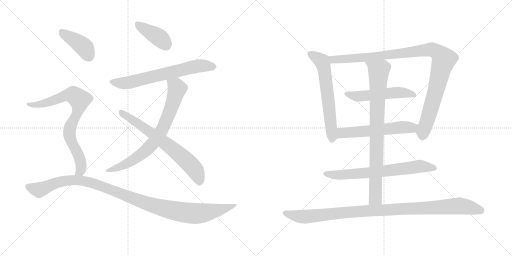
t = 0.00 s
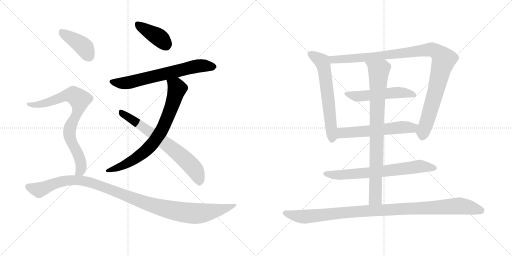
t = 2.36 s
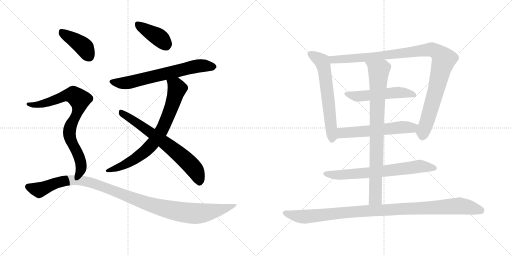
t = 4.71 s
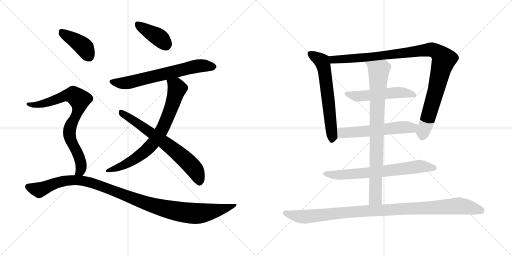
t = 7.07 s
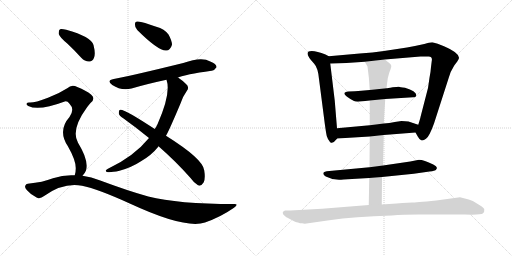
t = 9.43 s
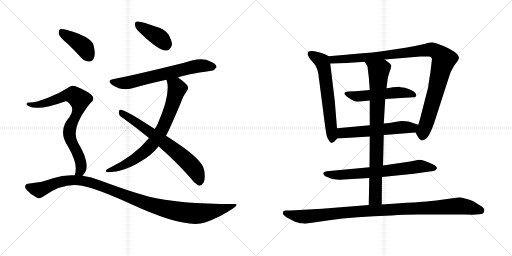
t = 11.78 s

The animated SVG that drew these frames (rendered in a browser with its animation timeline set to each time). Animation: 14 CSS @keyframes rules; one cycle of 11.78 s.

<svg version="1.1" viewBox="0 0 2048 1024" xmlns="http://www.w3.org/2000/svg">
  <g stroke="lightgray" stroke-dasharray="1,1" stroke-width="1" transform="scale(4, 4)">
    <line x1="0" y1="0" x2="256" y2="256"></line>
    <line x1="256" y1="0" x2="0" y2="256"></line>
    <line x1="128" y1="0" x2="128" y2="256"></line>
    <line x1="0" y1="128" x2="256" y2="128"></line>
    <line x1="256" y1="0" x2="512" y2="256"></line>
    <line x1="512" y1="0" x2="256" y2="256"></line>
    <line x1="384" y1="0" x2="384" y2="256"></line>
    <line x1="256" y1="128" x2="512" y2="128"></line>
  </g>
<g transform="scale(1, -1) translate(0, -850)">
   <style type="text/css">
    @keyframes keyframes0 {
      from {
       stroke: black;
       stroke-dashoffset: 402;
       stroke-width: 128;
       }
       57% {
       animation-timing-function: step-end;
       stroke: black;
       stroke-dashoffset: 0;
       stroke-width: 128;
       }
       to {
       stroke: black;
       stroke-width: 1024;
       }
       }
       #make-me-a-hanzi-animation-0 {
         animation: keyframes0 0.577148s both;
         animation-delay: 0.000000s;
         animation-timing-function: linear;
       }
    @keyframes keyframes1 {
      from {
       stroke: black;
       stroke-dashoffset: 668;
       stroke-width: 128;
       }
       68% {
       animation-timing-function: step-end;
       stroke: black;
       stroke-dashoffset: 0;
       stroke-width: 128;
       }
       to {
       stroke: black;
       stroke-width: 1024;
       }
       }
       #make-me-a-hanzi-animation-1 {
         animation: keyframes1 0.793620s both;
         animation-delay: 0.577148s;
         animation-timing-function: linear;
       }
    @keyframes keyframes2 {
      from {
       stroke: black;
       stroke-dashoffset: 756;
       stroke-width: 128;
       }
       71% {
       animation-timing-function: step-end;
       stroke: black;
       stroke-dashoffset: 0;
       stroke-width: 128;
       }
       to {
       stroke: black;
       stroke-width: 1024;
       }
       }
       #make-me-a-hanzi-animation-2 {
         animation: keyframes2 0.865234s both;
         animation-delay: 1.370768s;
         animation-timing-function: linear;
       }
    @keyframes keyframes3 {
      from {
       stroke: black;
       stroke-dashoffset: 681;
       stroke-width: 128;
       }
       69% {
       animation-timing-function: step-end;
       stroke: black;
       stroke-dashoffset: 0;
       stroke-width: 128;
       }
       to {
       stroke: black;
       stroke-width: 1024;
       }
       }
       #make-me-a-hanzi-animation-3 {
         animation: keyframes3 0.804199s both;
         animation-delay: 2.236003s;
         animation-timing-function: linear;
       }
    @keyframes keyframes4 {
      from {
       stroke: black;
       stroke-dashoffset: 410;
       stroke-width: 128;
       }
       57% {
       animation-timing-function: step-end;
       stroke: black;
       stroke-dashoffset: 0;
       stroke-width: 128;
       }
       to {
       stroke: black;
       stroke-width: 1024;
       }
       }
       #make-me-a-hanzi-animation-4 {
         animation: keyframes4 0.583659s both;
         animation-delay: 3.040202s;
         animation-timing-function: linear;
       }
    @keyframes keyframes5 {
      from {
       stroke: black;
       stroke-dashoffset: 795;
       stroke-width: 128;
       }
       72% {
       animation-timing-function: step-end;
       stroke: black;
       stroke-dashoffset: 0;
       stroke-width: 128;
       }
       to {
       stroke: black;
       stroke-width: 1024;
       }
       }
       #make-me-a-hanzi-animation-5 {
         animation: keyframes5 0.896973s both;
         animation-delay: 3.623861s;
         animation-timing-function: linear;
       }
    @keyframes keyframes6 {
      from {
       stroke: black;
       stroke-dashoffset: 1100;
       stroke-width: 128;
       }
       78% {
       animation-timing-function: step-end;
       stroke: black;
       stroke-dashoffset: 0;
       stroke-width: 128;
       }
       to {
       stroke: black;
       stroke-width: 1024;
       }
       }
       #make-me-a-hanzi-animation-6 {
         animation: keyframes6 1.145182s both;
         animation-delay: 4.520833s;
         animation-timing-function: linear;
       }
    @keyframes keyframes7 {
      from {
       stroke: black;
       stroke-dashoffset: 624;
       stroke-width: 128;
       }
       67% {
       animation-timing-function: step-end;
       stroke: black;
       stroke-dashoffset: 0;
       stroke-width: 128;
       }
       to {
       stroke: black;
       stroke-width: 1024;
       }
       }
       #make-me-a-hanzi-animation-7 {
         animation: keyframes7 0.757812s both;
         animation-delay: 5.666016s;
         animation-timing-function: linear;
       }
    @keyframes keyframes8 {
      from {
       stroke: black;
       stroke-dashoffset: 1048;
       stroke-width: 128;
       }
       77% {
       animation-timing-function: step-end;
       stroke: black;
       stroke-dashoffset: 0;
       stroke-width: 128;
       }
       to {
       stroke: black;
       stroke-width: 1024;
       }
       }
       #make-me-a-hanzi-animation-8 {
         animation: keyframes8 1.102865s both;
         animation-delay: 6.423828s;
         animation-timing-function: linear;
       }
    @keyframes keyframes9 {
      from {
       stroke: black;
       stroke-dashoffset: 528;
       stroke-width: 128;
       }
       63% {
       animation-timing-function: step-end;
       stroke: black;
       stroke-dashoffset: 0;
       stroke-width: 128;
       }
       to {
       stroke: black;
       stroke-width: 1024;
       }
       }
       #make-me-a-hanzi-animation-9 {
         animation: keyframes9 0.679688s both;
         animation-delay: 7.526693s;
         animation-timing-function: linear;
       }
    @keyframes keyframes10 {
      from {
       stroke: black;
       stroke-dashoffset: 575;
       stroke-width: 128;
       }
       65% {
       animation-timing-function: step-end;
       stroke: black;
       stroke-dashoffset: 0;
       stroke-width: 128;
       }
       to {
       stroke: black;
       stroke-width: 1024;
       }
       }
       #make-me-a-hanzi-animation-10 {
         animation: keyframes10 0.717936s both;
         animation-delay: 8.206380s;
         animation-timing-function: linear;
       }
    @keyframes keyframes11 {
      from {
       stroke: black;
       stroke-dashoffset: 696;
       stroke-width: 128;
       }
       69% {
       animation-timing-function: step-end;
       stroke: black;
       stroke-dashoffset: 0;
       stroke-width: 128;
       }
       to {
       stroke: black;
       stroke-width: 1024;
       }
       }
       #make-me-a-hanzi-animation-11 {
         animation: keyframes11 0.816406s both;
         animation-delay: 8.924316s;
         animation-timing-function: linear;
       }
    @keyframes keyframes12 {
      from {
       stroke: black;
       stroke-dashoffset: 852;
       stroke-width: 128;
       }
       73% {
       animation-timing-function: step-end;
       stroke: black;
       stroke-dashoffset: 0;
       stroke-width: 128;
       }
       to {
       stroke: black;
       stroke-width: 1024;
       }
       }
       #make-me-a-hanzi-animation-12 {
         animation: keyframes12 0.943359s both;
         animation-delay: 9.740723s;
         animation-timing-function: linear;
       }
    @keyframes keyframes13 {
      from {
       stroke: black;
       stroke-dashoffset: 1043;
       stroke-width: 128;
       }
       77% {
       animation-timing-function: step-end;
       stroke: black;
       stroke-dashoffset: 0;
       stroke-width: 128;
       }
       to {
       stroke: black;
       stroke-width: 1024;
       }
       }
       #make-me-a-hanzi-animation-13 {
         animation: keyframes13 1.098796s both;
         animation-delay: 10.684082s;
         animation-timing-function: linear;
       }
</style>
<path d="M 549 730 Q 633 646 665 648 Q 681 648 688 671 Q 688 687 674 712 Q 658 734 625 743 Q 573 762 551 764 Q 539 765 540 751 Q 539 741 549 730 Z" fill="lightgray"></path> 
<path d="M 712 540 Q 740 552 846 567 Q 856 566 866 581 Q 867 594 841 604 Q 807 625 733 598 Q 526 547 455 534 Q 424 528 449 510 Q 485 486 526 496 Q 587 514 666 531 L 712 540 Z" fill="lightgray"></path> 
<path d="M 664 307 Q 677 329 722 436 Q 731 464 747 486 Q 759 502 744 514 Q 729 529 712 540 C 688 557 659 560 666 531 Q 685 477 630 353 Q 627 350 626 345 Q 623 341 619 334 L 596 298 Q 535 223 430 174 Q 417 167 428 162 Q 441 159 478 167 Q 526 180 564 205 Q 607 230 633 263 Q 633 264 634 265 L 664 307 Z" fill="lightgray"></path> 
<path d="M 634 265 Q 706 202 763 137 Q 776 118 792 109 Q 804 103 815 121 Q 822 137 817 168 Q 814 213 664 307 L 619 334 Q 496 415 481 411 Q 475 410 475 397 Q 476 388 493 377 Q 547 338 596 298 L 634 265 Z" fill="lightgray"></path> 
<path d="M 269 676 Q 296 651 325 619 Q 340 603 358 604 Q 370 604 376 619 Q 383 635 374 670 Q 365 703 265 731 Q 247 735 240 733 Q 234 729 235 714 Q 239 701 269 676 Z" fill="lightgray"></path> 
<path d="M 330 147 Q 339 156 344 168 Q 356 208 312 279 Q 282 331 349 422 Q 355 431 362 438 Q 384 456 364 472 Q 345 488 309 502 Q 287 515 269 497 Q 235 475 192 459 Q 134 437 116 440 Q 109 440 106 435 Q 105 431 113 426 Q 155 405 259 444 Q 269 447 278 435 Q 300 413 278 382 Q 230 328 271 266 Q 304 208 303 176 Q 303 160 299 149 C 293 120 312 123 330 147 Z" fill="lightgray"></path> 
<path d="M 299 149 Q 256 152 212 137 Q 172 121 111 115 Q 104 115 101 107 Q 98 100 107 90 Q 123 71 148 59 Q 160 53 178 67 Q 254 121 328 107 Q 392 94 519 36 Q 741 -67 820 -40 Q 883 -18 936 19 Q 958 35 935 34 Q 713 34 593 64 Q 508 88 401 128 Q 365 143 330 147 L 299 149 Z" fill="lightgray"></path> 
<path d="M 1348 337 L 1339 447 L 1321 596 C 1318 624 1318 624 1315 625 L 1302 632 Q 1268 646 1247 646 Q 1209 646 1256 596 Q 1272 579 1276 534 L 1299 356 Q 1304 319 1307 306 Q 1311 292 1320 282 Q 1330 272 1344 291 L 1349 296 C 1351 298 1350 307 1348 337 Z" fill="lightgray"></path> 
<path d="M 1539 612 L 1682 624 Q 1701 625 1713 624 Q 1731 625 1727 606 L 1724 582 Q 1723 565 1718 539 L 1712 498 L 1682 382 Q 1682 379 1673 351 C 1664 322 1661 322 1662 320 L 1671 304 Q 1678 291 1685 289 Q 1692 286 1704 295 Q 1717 303 1736 356 L 1794 536 Q 1801 564 1817 588 L 1829 604 Q 1835 613 1836 618 Q 1837 639 1776 665 Q 1749 678 1729 681 Q 1717 681 1697 674 Q 1657 665 1628 660 L 1536 646 Q 1492 639 1439 636 L 1315 625 C 1285 622 1291 595 1321 596 L 1386 598 L 1459 603 L 1539 612 Z" fill="lightgray"></path> 
<path d="M 1541 454 L 1652 461 Q 1665 461 1665 469 Q 1667 484 1620 499 Q 1599 502 1596 503 Q 1593 504 1571 501 Q 1549 497 1546 497 L 1479 490 L 1445 487 Q 1420 484 1394 484 Q 1352 479 1416 446 Q 1426 441 1450 445 Q 1474 448 1479 448 L 1541 454 Z" fill="lightgray"></path> 
<path d="M 1673 351 L 1634 364 Q 1621 366 1606 366 L 1579 362 Q 1558 357 1535 356 L 1479 349 L 1348 337 C 1318 334 1319 294 1349 296 L 1479 304 L 1535 310 L 1662 320 C 1692 322 1701 342 1673 351 Z" fill="lightgray"></path> 
<path d="M 1528 142 L 1655 155 L 1704 162 Q 1735 166 1739 168 Q 1744 169 1747 176 Q 1750 183 1733 192 Q 1695 211 1676 211 L 1641 204 L 1532 188 L 1478 181 L 1307 165 L 1300 163 Q 1294 161 1294 159 Q 1290 152 1303 144 Q 1328 131 1356 131 Q 1357 130 1374 132 L 1477 138 L 1528 142 Z" fill="lightgray"></path> 
<path d="M 1546 497 L 1548 514 Q 1549 536 1557 559 Q 1566 582 1565 587 Q 1565 592 1557 598 L 1539 612 C 1515 630 1444 629 1459 603 L 1470 584 Q 1477 536 1479 490 L 1479 448 L 1479 349 L 1479 304 L 1478 181 L 1477 138 L 1475 30 C 1474 0 1527 2 1527 32 L 1528 142 L 1532 188 L 1535 310 L 1535 356 L 1538 405 Q 1540 437 1541 454 L 1546 497 Z" fill="lightgray"></path> 
<path d="M 1219 -45 L 1317 -31 Q 1418 -16 1567 -12 Q 1613 -8 1674 -8 L 1859 -8 Q 1924 -10 1931 -4 Q 1939 1 1937 14 Q 1935 18 1927 24 L 1893 45 Q 1883 51 1840 61 L 1745 48 Q 1659 40 1649 40 Q 1640 40 1586 36 L 1527 32 L 1475 30 L 1288 15 L 1161 8 L 1140 8 Q 1131 5 1131 0 Q 1131 -6 1135 -10 L 1143 -17 Q 1145 -19 1148 -20 L 1180 -37 Q 1182 -37 1200 -43 L 1209 -43 Q 1213 -43 1219 -45 Z" fill="lightgray"></path> 
      <clipPath id="make-me-a-hanzi-clip-0">
      <path d="M 549 730 Q 633 646 665 648 Q 681 648 688 671 Q 688 687 674 712 Q 658 734 625 743 Q 573 762 551 764 Q 539 765 540 751 Q 539 741 549 730 Z" fill="lightgray"></path>
      </clipPath>
      <path clip-path="url(#make-me-a-hanzi-clip-0)" d="M 549 754 L 644 694 L 665 668 " fill="none" id="make-me-a-hanzi-animation-0" stroke-dasharray="274 548" stroke-linecap="round"></path>

      <clipPath id="make-me-a-hanzi-clip-1">
      <path d="M 712 540 Q 740 552 846 567 Q 856 566 866 581 Q 867 594 841 604 Q 807 625 733 598 Q 526 547 455 534 Q 424 528 449 510 Q 485 486 526 496 Q 587 514 666 531 L 712 540 Z" fill="lightgray"></path>
      </clipPath>
      <path clip-path="url(#make-me-a-hanzi-clip-1)" d="M 450 522 L 514 519 L 798 587 L 854 582 " fill="none" id="make-me-a-hanzi-animation-1" stroke-dasharray="540 1080" stroke-linecap="round"></path>

      <clipPath id="make-me-a-hanzi-clip-2">
      <path d="M 664 307 Q 677 329 722 436 Q 731 464 747 486 Q 759 502 744 514 Q 729 529 712 540 C 688 557 659 560 666 531 Q 685 477 630 353 Q 627 350 626 345 Q 623 341 619 334 L 596 298 Q 535 223 430 174 Q 417 167 428 162 Q 441 159 478 167 Q 526 180 564 205 Q 607 230 633 263 Q 633 264 634 265 L 664 307 Z" fill="lightgray"></path>
      </clipPath>
      <path clip-path="url(#make-me-a-hanzi-clip-2)" d="M 674 528 L 706 501 L 706 485 L 662 361 L 625 295 L 592 255 L 535 211 L 482 183 L 433 167 " fill="none" id="make-me-a-hanzi-animation-2" stroke-dasharray="628 1256" stroke-linecap="round"></path>

      <clipPath id="make-me-a-hanzi-clip-3">
      <path d="M 634 265 Q 706 202 763 137 Q 776 118 792 109 Q 804 103 815 121 Q 822 137 817 168 Q 814 213 664 307 L 619 334 Q 496 415 481 411 Q 475 410 475 397 Q 476 388 493 377 Q 547 338 596 298 L 634 265 Z" fill="lightgray"></path>
      </clipPath>
      <path clip-path="url(#make-me-a-hanzi-clip-3)" d="M 483 402 L 576 342 L 715 235 L 771 182 L 798 126 " fill="none" id="make-me-a-hanzi-animation-3" stroke-dasharray="553 1106" stroke-linecap="round"></path>

      <clipPath id="make-me-a-hanzi-clip-4">
      <path d="M 269 676 Q 296 651 325 619 Q 340 603 358 604 Q 370 604 376 619 Q 383 635 374 670 Q 365 703 265 731 Q 247 735 240 733 Q 234 729 235 714 Q 239 701 269 676 Z" fill="lightgray"></path>
      </clipPath>
      <path clip-path="url(#make-me-a-hanzi-clip-4)" d="M 245 725 L 339 659 L 357 624 " fill="none" id="make-me-a-hanzi-animation-4" stroke-dasharray="282 564" stroke-linecap="round"></path>

      <clipPath id="make-me-a-hanzi-clip-5">
      <path d="M 330 147 Q 339 156 344 168 Q 356 208 312 279 Q 282 331 349 422 Q 355 431 362 438 Q 384 456 364 472 Q 345 488 309 502 Q 287 515 269 497 Q 235 475 192 459 Q 134 437 116 440 Q 109 440 106 435 Q 105 431 113 426 Q 155 405 259 444 Q 269 447 278 435 Q 300 413 278 382 Q 230 328 271 266 Q 304 208 303 176 Q 303 160 299 149 C 293 120 312 123 330 147 Z" fill="lightgray"></path>
      </clipPath>
      <path clip-path="url(#make-me-a-hanzi-clip-5)" d="M 113 433 L 139 430 L 176 436 L 278 470 L 293 470 L 318 451 L 313 407 L 284 350 L 277 320 L 280 297 L 308 244 L 324 194 L 321 167 L 307 154 " fill="none" id="make-me-a-hanzi-animation-5" stroke-dasharray="667 1334" stroke-linecap="round"></path>

      <clipPath id="make-me-a-hanzi-clip-6">
      <path d="M 299 149 Q 256 152 212 137 Q 172 121 111 115 Q 104 115 101 107 Q 98 100 107 90 Q 123 71 148 59 Q 160 53 178 67 Q 254 121 328 107 Q 392 94 519 36 Q 741 -67 820 -40 Q 883 -18 936 19 Q 958 35 935 34 Q 713 34 593 64 Q 508 88 401 128 Q 365 143 330 147 L 299 149 Z" fill="lightgray"></path>
      </clipPath>
      <path clip-path="url(#make-me-a-hanzi-clip-6)" d="M 112 103 L 157 91 L 252 126 L 307 129 L 402 107 L 583 37 L 722 2 L 814 -2 L 925 26 " fill="none" id="make-me-a-hanzi-animation-6" stroke-dasharray="972 1944" stroke-linecap="round"></path>

      <clipPath id="make-me-a-hanzi-clip-7">
      <path d="M 1348 337 L 1339 447 L 1321 596 C 1318 624 1318 624 1315 625 L 1302 632 Q 1268 646 1247 646 Q 1209 646 1256 596 Q 1272 579 1276 534 L 1299 356 Q 1304 319 1307 306 Q 1311 292 1320 282 Q 1330 272 1344 291 L 1349 296 C 1351 298 1350 307 1348 337 Z" fill="lightgray"></path>
      </clipPath>
      <path clip-path="url(#make-me-a-hanzi-clip-7)" d="M 1242 635 L 1288 605 L 1295 585 L 1329 295 " fill="none" id="make-me-a-hanzi-animation-7" stroke-dasharray="496 992" stroke-linecap="round"></path>

      <clipPath id="make-me-a-hanzi-clip-8">
      <path d="M 1539 612 L 1682 624 Q 1701 625 1713 624 Q 1731 625 1727 606 L 1724 582 Q 1723 565 1718 539 L 1712 498 L 1682 382 Q 1682 379 1673 351 C 1664 322 1661 322 1662 320 L 1671 304 Q 1678 291 1685 289 Q 1692 286 1704 295 Q 1717 303 1736 356 L 1794 536 Q 1801 564 1817 588 L 1829 604 Q 1835 613 1836 618 Q 1837 639 1776 665 Q 1749 678 1729 681 Q 1717 681 1697 674 Q 1657 665 1628 660 L 1536 646 Q 1492 639 1439 636 L 1315 625 C 1285 622 1291 595 1321 596 L 1386 598 L 1459 603 L 1539 612 Z" fill="lightgray"></path>
      </clipPath>
      <path clip-path="url(#make-me-a-hanzi-clip-8)" d="M 1323 619 L 1333 611 L 1392 614 L 1721 652 L 1756 637 L 1774 606 L 1689 303 " fill="none" id="make-me-a-hanzi-animation-8" stroke-dasharray="920 1840" stroke-linecap="round"></path>

      <clipPath id="make-me-a-hanzi-clip-9">
      <path d="M 1541 454 L 1652 461 Q 1665 461 1665 469 Q 1667 484 1620 499 Q 1599 502 1596 503 Q 1593 504 1571 501 Q 1549 497 1546 497 L 1479 490 L 1445 487 Q 1420 484 1394 484 Q 1352 479 1416 446 Q 1426 441 1450 445 Q 1474 448 1479 448 L 1541 454 Z" fill="lightgray"></path>
      </clipPath>
      <path clip-path="url(#make-me-a-hanzi-clip-9)" d="M 1388 475 L 1406 464 L 1582 480 L 1655 470 " fill="none" id="make-me-a-hanzi-animation-9" stroke-dasharray="400 800" stroke-linecap="round"></path>

      <clipPath id="make-me-a-hanzi-clip-10">
      <path d="M 1673 351 L 1634 364 Q 1621 366 1606 366 L 1579 362 Q 1558 357 1535 356 L 1479 349 L 1348 337 C 1318 334 1319 294 1349 296 L 1479 304 L 1535 310 L 1662 320 C 1692 322 1701 342 1673 351 Z" fill="lightgray"></path>
      </clipPath>
      <path clip-path="url(#make-me-a-hanzi-clip-10)" d="M 1356 303 L 1372 319 L 1612 341 L 1647 339 L 1665 348 " fill="none" id="make-me-a-hanzi-animation-10" stroke-dasharray="447 894" stroke-linecap="round"></path>

      <clipPath id="make-me-a-hanzi-clip-11">
      <path d="M 1528 142 L 1655 155 L 1704 162 Q 1735 166 1739 168 Q 1744 169 1747 176 Q 1750 183 1733 192 Q 1695 211 1676 211 L 1641 204 L 1532 188 L 1478 181 L 1307 165 L 1300 163 Q 1294 161 1294 159 Q 1290 152 1303 144 Q 1328 131 1356 131 Q 1357 130 1374 132 L 1477 138 L 1528 142 Z" fill="lightgray"></path>
      </clipPath>
      <path clip-path="url(#make-me-a-hanzi-clip-11)" d="M 1301 156 L 1359 150 L 1482 159 L 1675 185 L 1738 177 " fill="none" id="make-me-a-hanzi-animation-11" stroke-dasharray="568 1136" stroke-linecap="round"></path>

      <clipPath id="make-me-a-hanzi-clip-12">
      <path d="M 1546 497 L 1548 514 Q 1549 536 1557 559 Q 1566 582 1565 587 Q 1565 592 1557 598 L 1539 612 C 1515 630 1444 629 1459 603 L 1470 584 Q 1477 536 1479 490 L 1479 448 L 1479 349 L 1479 304 L 1478 181 L 1477 138 L 1475 30 C 1474 0 1527 2 1527 32 L 1528 142 L 1532 188 L 1535 310 L 1535 356 L 1538 405 Q 1540 437 1541 454 L 1546 497 Z" fill="lightgray"></path>
      </clipPath>
      <path clip-path="url(#make-me-a-hanzi-clip-12)" d="M 1466 601 L 1515 563 L 1502 57 L 1481 38 " fill="none" id="make-me-a-hanzi-animation-12" stroke-dasharray="724 1448" stroke-linecap="round"></path>

      <clipPath id="make-me-a-hanzi-clip-13">
      <path d="M 1219 -45 L 1317 -31 Q 1418 -16 1567 -12 Q 1613 -8 1674 -8 L 1859 -8 Q 1924 -10 1931 -4 Q 1939 1 1937 14 Q 1935 18 1927 24 L 1893 45 Q 1883 51 1840 61 L 1745 48 Q 1659 40 1649 40 Q 1640 40 1586 36 L 1527 32 L 1475 30 L 1288 15 L 1161 8 L 1140 8 Q 1131 5 1131 0 Q 1131 -6 1135 -10 L 1143 -17 Q 1145 -19 1148 -20 L 1180 -37 Q 1182 -37 1200 -43 L 1209 -43 Q 1213 -43 1219 -45 Z" fill="lightgray"></path>
      </clipPath>
      <path clip-path="url(#make-me-a-hanzi-clip-13)" d="M 1141 -2 L 1222 -17 L 1495 9 L 1842 27 L 1923 8 " fill="none" id="make-me-a-hanzi-animation-13" stroke-dasharray="915 1830" stroke-linecap="round"></path>

</g>
</svg>
